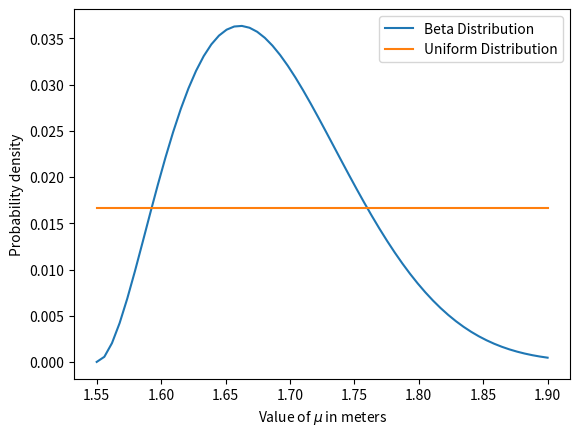

This chart was generated by the following Python code:
import scipy.stats as sts
import numpy as np
import matplotlib.pyplot as plt

mu = np.linspace(1.55,1.9, num=60)
test=np.linspace(0,2)
uniform_distribution = sts.uniform.pdf(mu) + 1

uniform_distribution = uniform_distribution/uniform_distribution.sum()
beta_dist = sts.beta.pdf(mu, 3, 8, loc=1.55, scale = 0.5)
beta_dist = beta_dist/beta_dist.sum()
plt.plot(mu, beta_dist, label = "Beta Distribution")
plt.plot(mu, uniform_distribution, label = "Uniform Distribution")
plt.xlabel("Value of $\mu$ in meters")
plt.ylabel("Probability density")
plt.legend()



